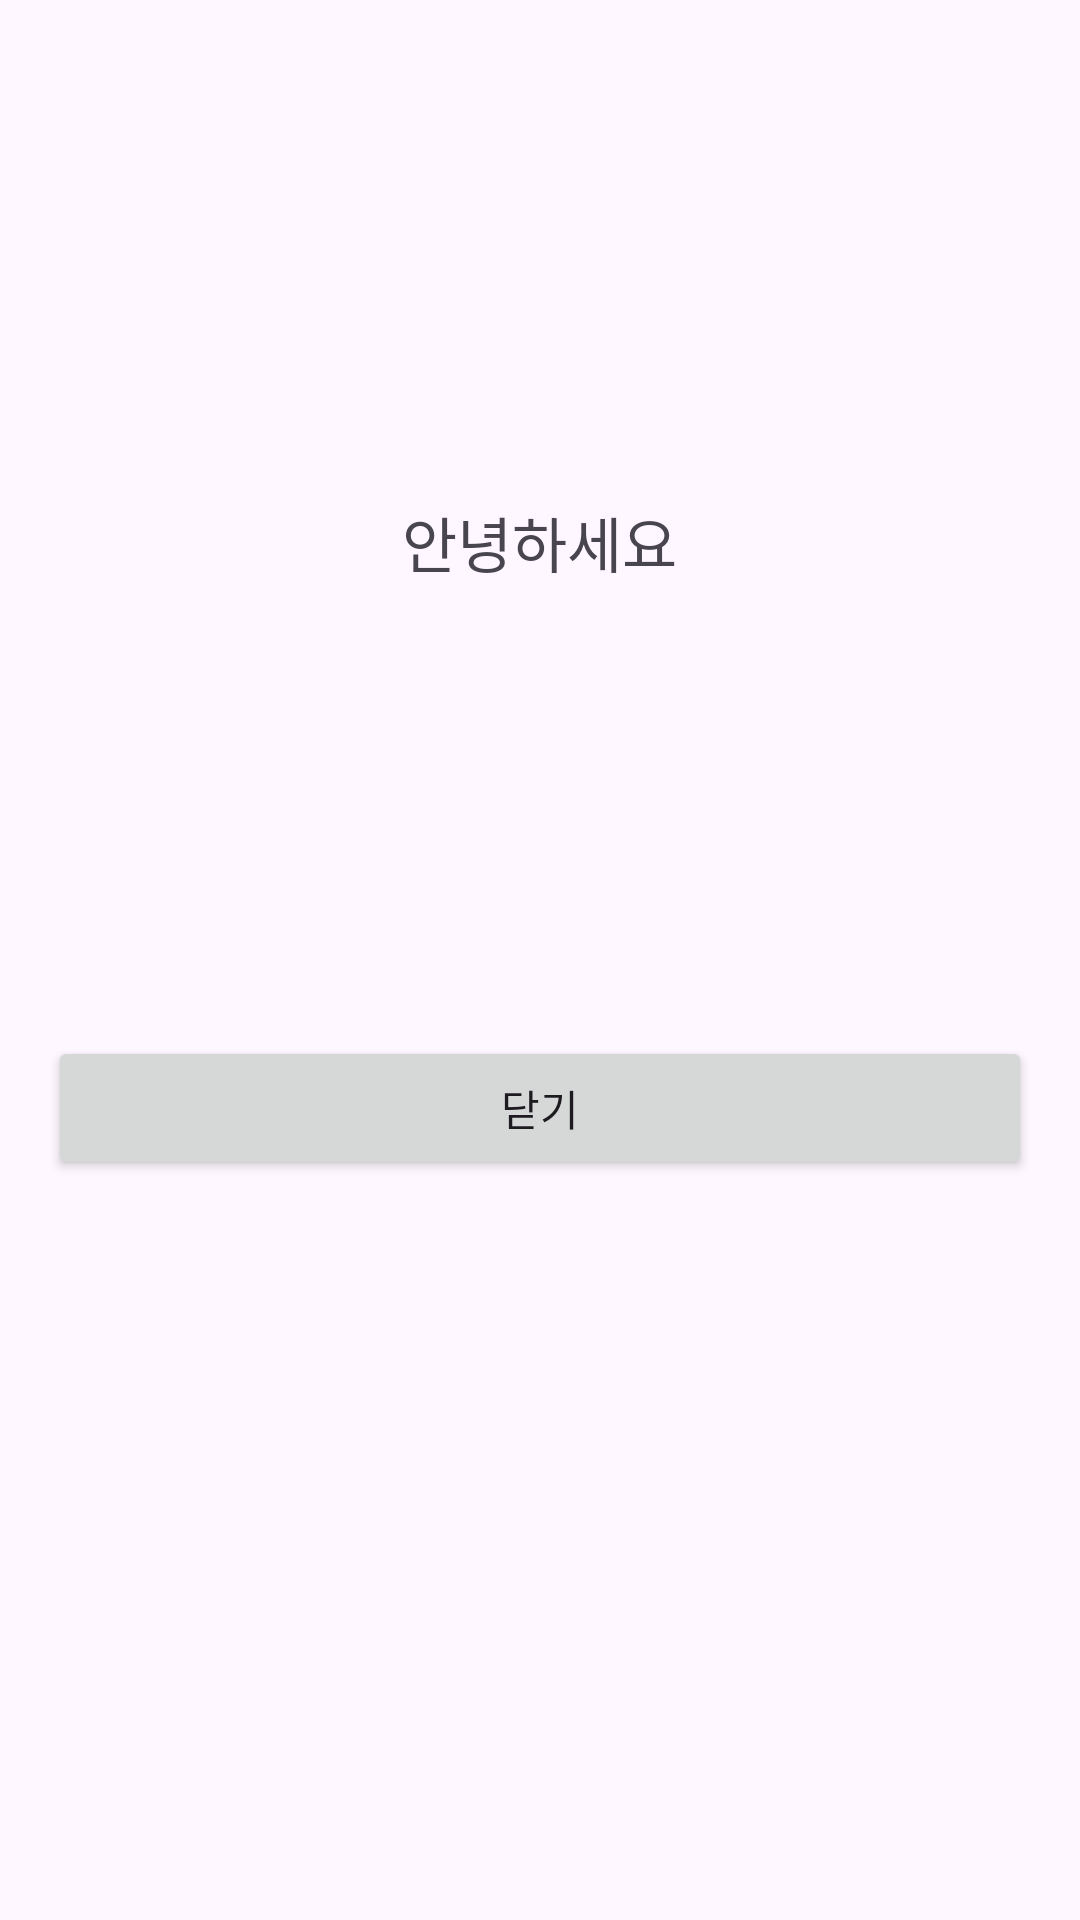

Produce the Android XML layout that renders to this screen, including the resource entries it uses.
<!-- AndroidManifest.xml: application theme Theme.BottomSheetSample -->
<!-- res/layout/dialog_bottom_sheet_greeting.xml -->
<?xml version="1.0" encoding="utf-8"?>

<LinearLayout xmlns:android="http://schemas.android.com/apk/res/android"
    android:layout_width="match_parent"
    android:layout_height="wrap_content"
    android:orientation="vertical"
    android:gravity="center_horizontal"
    android:padding="16dp">

    <TextView
        android:layout_width="wrap_content"
        android:layout_height="wrap_content"
        android:text="안녕하세요"
        android:textSize="20sp"
        android:paddingVertical="150dp"
        />

    <Button
        android:id="@+id/btn_close"
        android:layout_width="match_parent"
        android:layout_height="wrap_content"
        android:text="닫기"/>

</LinearLayout>
<!-- resources referenced by this layout -->
<resources>
  <style name="Theme.BottomSheetSample" parent="Base.Theme.BottomSheetSample" />
  <style name="Base.Theme.BottomSheetSample" parent="Theme.Material3.DayNight.NoActionBar">
          
          
      </style>
</resources>
